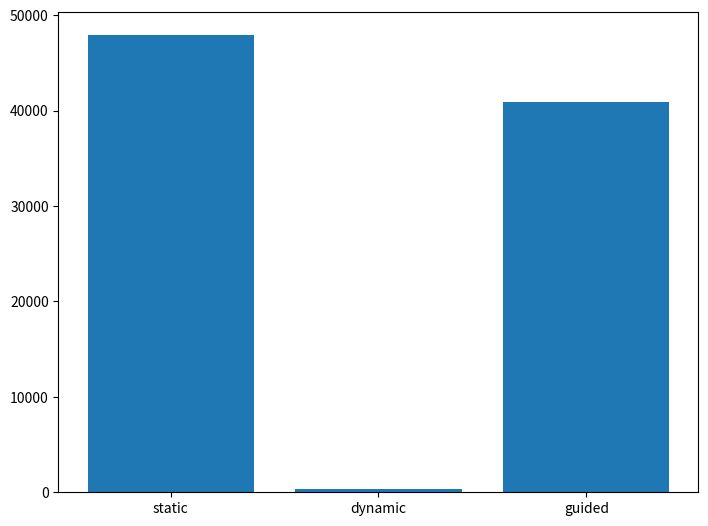

The matplotlib source for this figure:
import matplotlib.pyplot as plt

scheduling = ("static", "dynamic", "guided")
results_scheduling = (47917.8, 365.5, 40856.8)

fig = plt.figure()
ax = fig.add_axes([0,2,1,1])
ax.bar(scheduling,results_scheduling)

plt.show()
